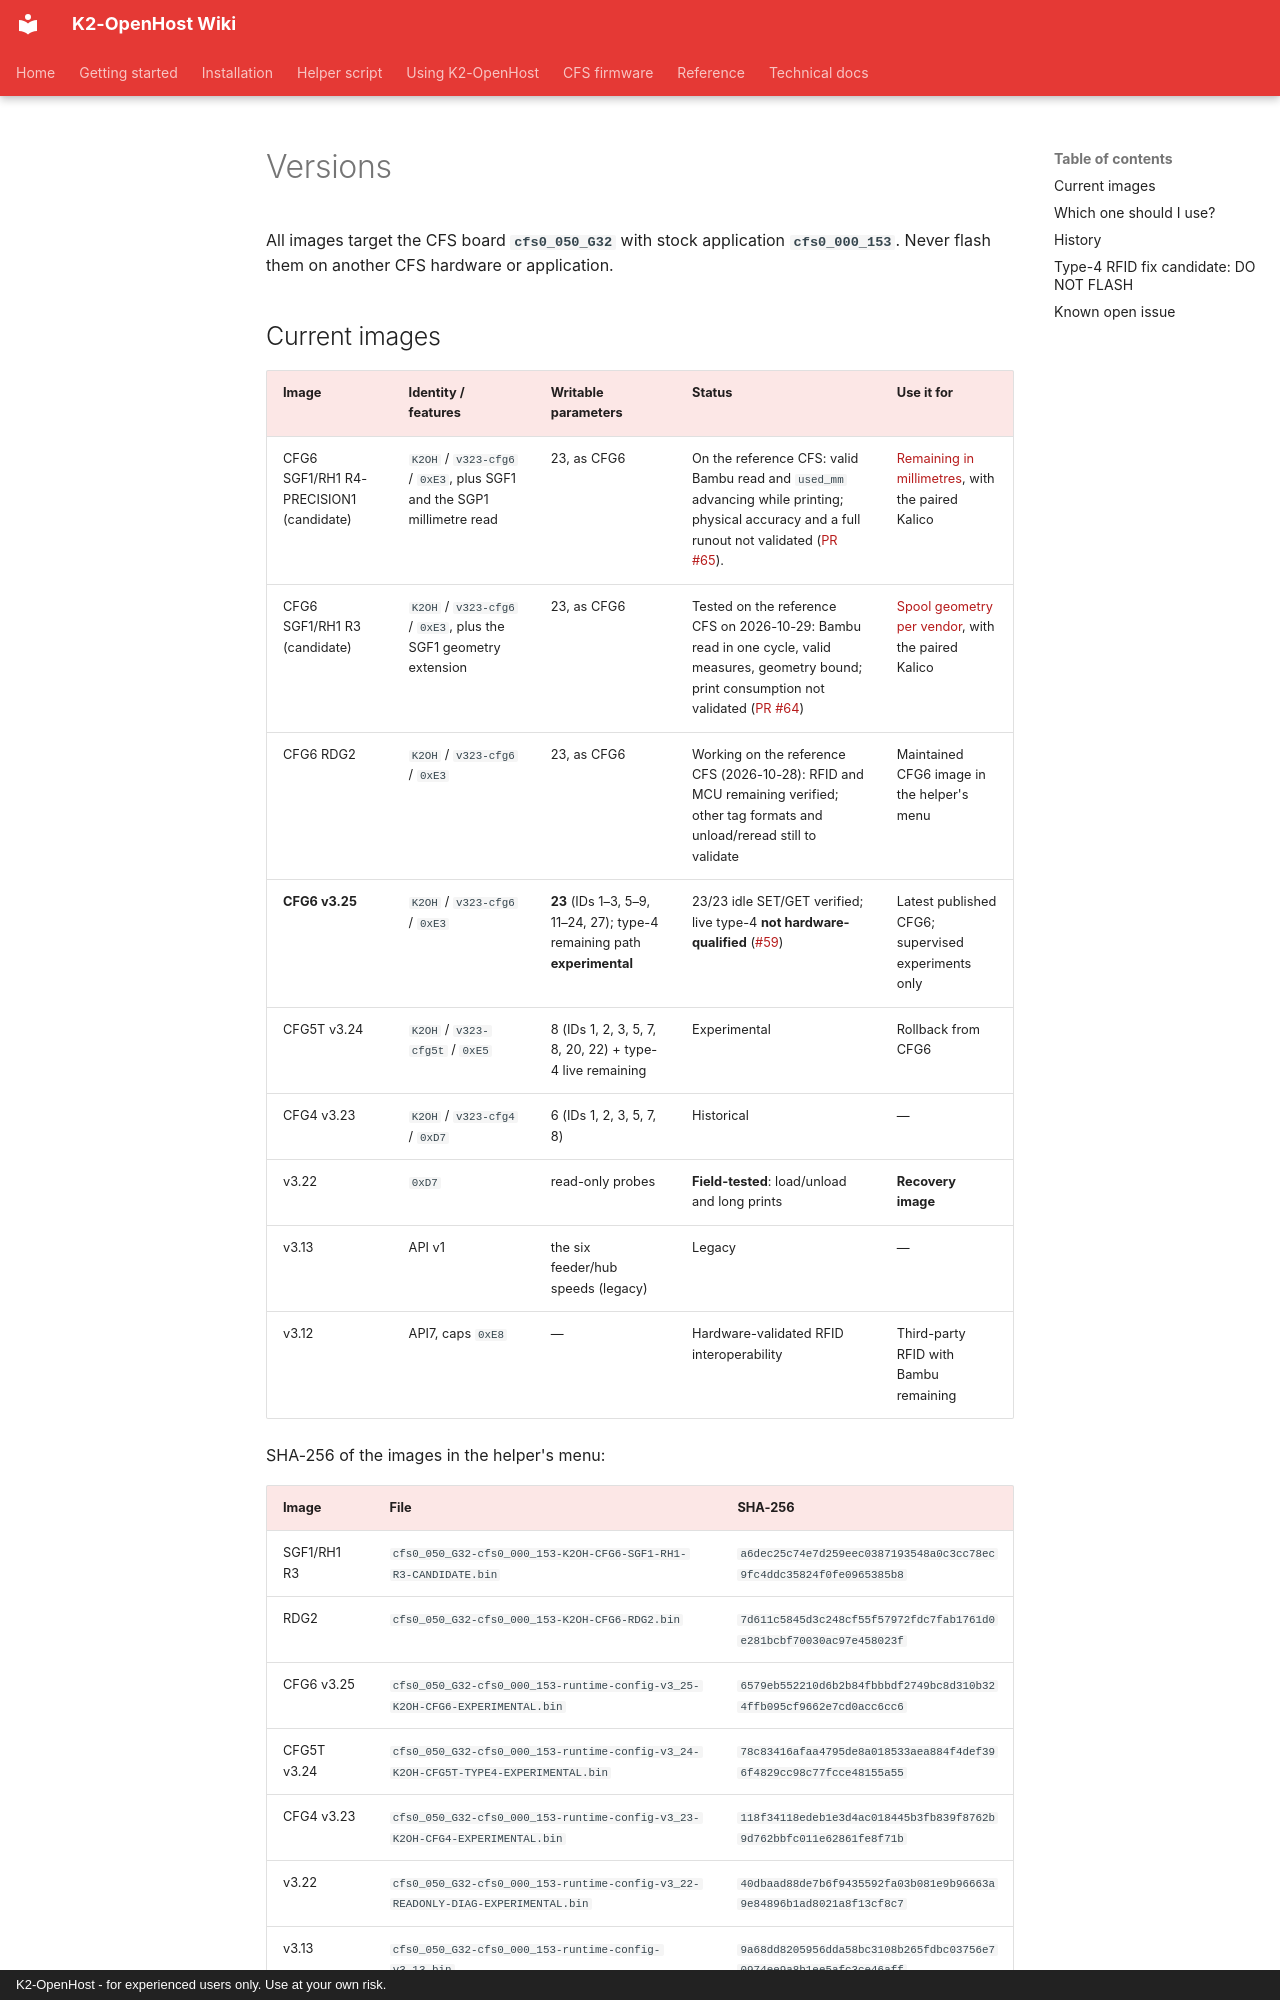

repository: MzTechnology97/K2-OpenHost · page: en/cfs-firmware/versions/index.html · generator: mkdocs · copyright: K2-OpenHost - for experienced users only. Use at your own risk.

# Versions

All images target the CFS board **`cfs0_050_G32`** with stock application **`cfs0_000_153`**. Never flash them on another CFS hardware or application.

## Current images

| Image | Identity / features | Writable parameters | Status | Use it for |
| --- | --- | --- | --- | --- |
| CFG6 SGF1/RH1 R4-PRECISION1 (candidate) | `K2OH` / `v323-cfg6` / `0xE3`, plus SGF1 and the SGP1 millimetre read | 23, as CFG6 | On the reference CFS: valid Bambu read and `used_mm` advancing while printing; physical accuracy and a full runout not validated ([PR #65](https://github.com/MzTechnology97/k2-cfs-rfid-tools/pull/65)). | [Remaining in millimetres](remaining.md#remaining-in-millimetres-r4-precision1), with the paired Kalico |
| CFG6 SGF1/RH1 R3 (candidate) | `K2OH` / `v323-cfg6` / `0xE3`, plus the SGF1 geometry extension | 23, as CFG6 | Tested on the reference CFS on 2026-10-29: Bambu read in one cycle, valid measures, geometry bound; print consumption not validated ([PR #64](https://github.com/MzTechnology97/k2-cfs-rfid-tools/pull/64)) | [Spool geometry per vendor](spool-geometry.md), with the paired Kalico |
| CFG6 RDG2 | `K2OH` / `v323-cfg6` / `0xE3` | 23, as CFG6 | Working on the reference CFS (2026-10-28): RFID and MCU remaining verified; other tag formats and unload/reread still to validate | Maintained CFG6 image in the helper's menu |
| **CFG6 v3.25** | `K2OH` / `v323-cfg6` / `0xE3` | **23** (IDs 1–3, 5–9, 11–24, 27); type-4 remaining path **experimental** | 23/23 idle SET/GET verified; live type-4 **not hardware-qualified** ([#59](https://github.com/MzTechnology97/k2-cfs-rfid-tools/issues/59)) | Latest published CFG6; supervised experiments only |
| CFG5T v3.24 | `K2OH` / `v323-cfg5t` / `0xE5` | 8 (IDs 1, 2, 3, 5, 7, 8, 20, 22) + type-4 live remaining | Experimental | Rollback from CFG6 |
| CFG4 v3.23 | `K2OH` / `v323-cfg4` / `0xD7` | 6 (IDs 1, 2, 3, 5, 7, 8) | Historical | — |
| v3.22 | `0xD7` | read-only probes | **Field-tested**: load/unload and long prints | **Recovery image** |
| v3.13 | API v1 | the six feeder/hub speeds (legacy) | Legacy | — |
| v3.12 | API7, caps `0xE8` | — | Hardware-validated RFID interoperability | Third-party RFID with Bambu remaining |

SHA-256 of the images in the helper's menu:

| Image | File | SHA-256 |
| --- | --- | --- |
| SGF1/RH1 R3 | `cfs0_050_G32-cfs0_000_153-K2OH-CFG6-SGF1-RH1-R3-CANDIDATE.bin` | `a6dec25c74e7d259eec0387193548a0c3cc78ec9fc4ddc35824f0fe0965385b8` |
| RDG2 | `cfs0_050_G32-cfs0_000_153-K2OH-CFG6-RDG2.bin` | `7d611c5845d3c248cf55f57972fdc7fab1761d0e281bcbf70030ac97e458023f` |
| CFG6 v3.25 | `cfs0_050_G32-cfs0_000_153-runtime-config-v3_25-K2OH-CFG6-EXPERIMENTAL.bin` | `6579eb552210d6b2b84fbbbdf2749bc8d310b324ffb095cf9662e7cd0acc6cc6` |
| CFG5T v3.24 | `cfs0_050_G32-cfs0_000_153-runtime-config-v3_24-K2OH-CFG5T-TYPE4-EXPERIMENTAL.bin` | `78c83416afaa4795de8a018533aea884f4def396f4829cc98c77fcce48155a55` |
| CFG4 v3.23 | `cfs0_050_G32-cfs0_000_153-runtime-config-v3_23-K2OH-CFG4-EXPERIMENTAL.bin` | `118f34118edeb1e3d4ac018445b3fb839f8762b9d762bbfc011e62861fe8f71b` |
| v3.22 | `cfs0_050_G32-cfs0_000_153-runtime-config-v3_22-READONLY-DIAG-EXPERIMENTAL.bin` | `40dbaad88de7b6f9435592fa03b081e9b96663a9e84896b1ad8021a8f13cf8c7` |
| v3.13 | `cfs0_050_G32-cfs0_000_153-runtime-config-v3_13.bin` | `9a68dd8205956dda58bc3108b265fdbc03756e70974ee9a8b1ee5afc3ce46aff` |
| v3.12 | `cfs0_050_G32-cfs0_000_153-rfid-remaining-v3_12.bin` | `fe436e33a3b86339673b559d345703593e1a8e9ec3237261027e9ae48d048198` |
